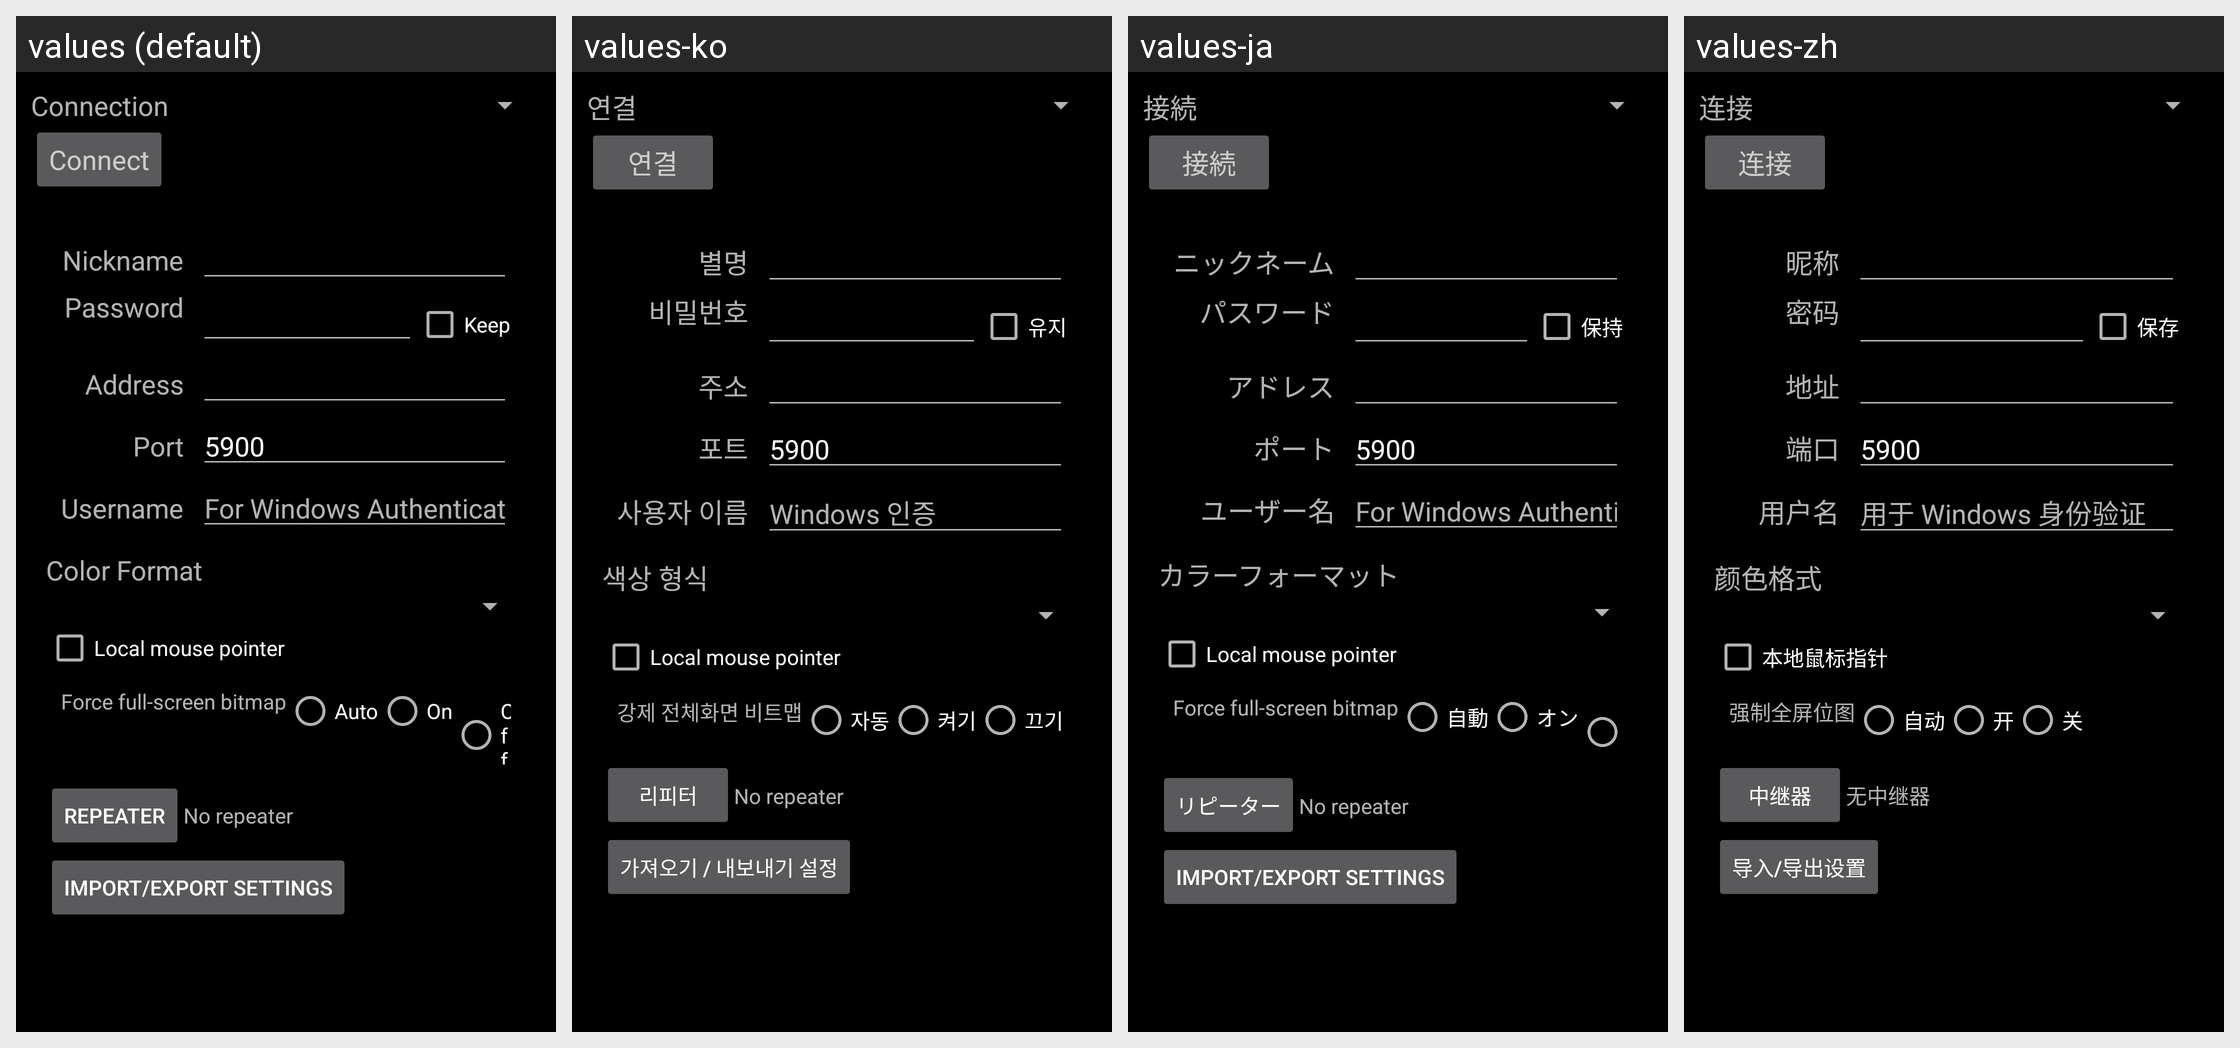

Strings drawn on this Android screen and how each of the app's shown locales translates them:
Android screen res/layout/main_vnc.xml rendered under 4 locales, left to right: values (default), values-ko, values-ja, values-zh. Device: Nexus 5 (rendered at 1080×1920; each locale shown at half size, 540×960, under a caption strip naming it); theme Theme.AppCompat.
Strings drawn on this screen, with the default value and each locale's value (text and hints the layout hard-codes, and strings that could not be matched under every locale, appear in the picture but are not listed):

connection_caption
  values: Connection
  values-ko: 연결
  values-ja: 接続
  values-zh: 连接

connect_button
  values: Connect
  values-ko: 연결
  values-ja: 接続
  values-zh: 连接

nickname_caption
  values: Nickname
  values-ko: 별명
  values-ja: ニックネーム
  values-zh: 昵称

password_caption
  values: Password
  values-ko: 비밀번호
  values-ja: パスワード
  values-zh: 密码

keep_password_button
  values: Keep
  values-ko: 유지
  values-ja: 保持
  values-zh: 保存

address_caption
  values: Address
  values-ko: 주소
  values-ja: アドレス
  values-zh: 地址

port_caption
  values: Port
  values-ko: 포트
  values-ja: ポート
  values-zh: 端口

username_caption
  values: Username
  values-ko: 사용자 이름
  values-ja: ユーザー名
  values-zh: 用户名

username_hint
  values: For Windows Authentication
  values-ko: Windows 인증
  values-ja: For Windows Authentication
  values-zh: 用于 Windows 身份验证

color_format_caption
  values: Color Format
  values-ko: 색상 형식
  values-ja: カラーフォーマット
  values-zh: 颜色格式

local_mouse_check
  values: Local mouse pointer
  values-ko: Local mouse pointer
  values-ja: Local mouse pointer
  values-zh: 本地鼠标指针

force_full_check
  values: Force full-screen bitmap
  values-ko: 강제 전체화면 비트맵
  values-ja: Force full-screen bitmap
  values-zh: 强制全屏位图

auto
  values: Auto
  values-ko: 자동
  values-ja: 自動
  values-zh: 自动

on
  values: On
  values-ko: 켜기
  values-ja: オン
  values-zh: 开

repeater_button
  values: Repeater
  values-ko: 리피터
  values-ja: リピーター
  values-zh: 中继器

repeater_empty_text
  values: No repeater
  values-ko: No repeater
  values-ja: No repeater
  values-zh: 无中继器

import_export_settings
  values: Import/Export Settings
  values-ko: 가져오기 / 내보내기 설정
  values-ja: Import/Export Settings
  values-zh: 导入/导出设置
